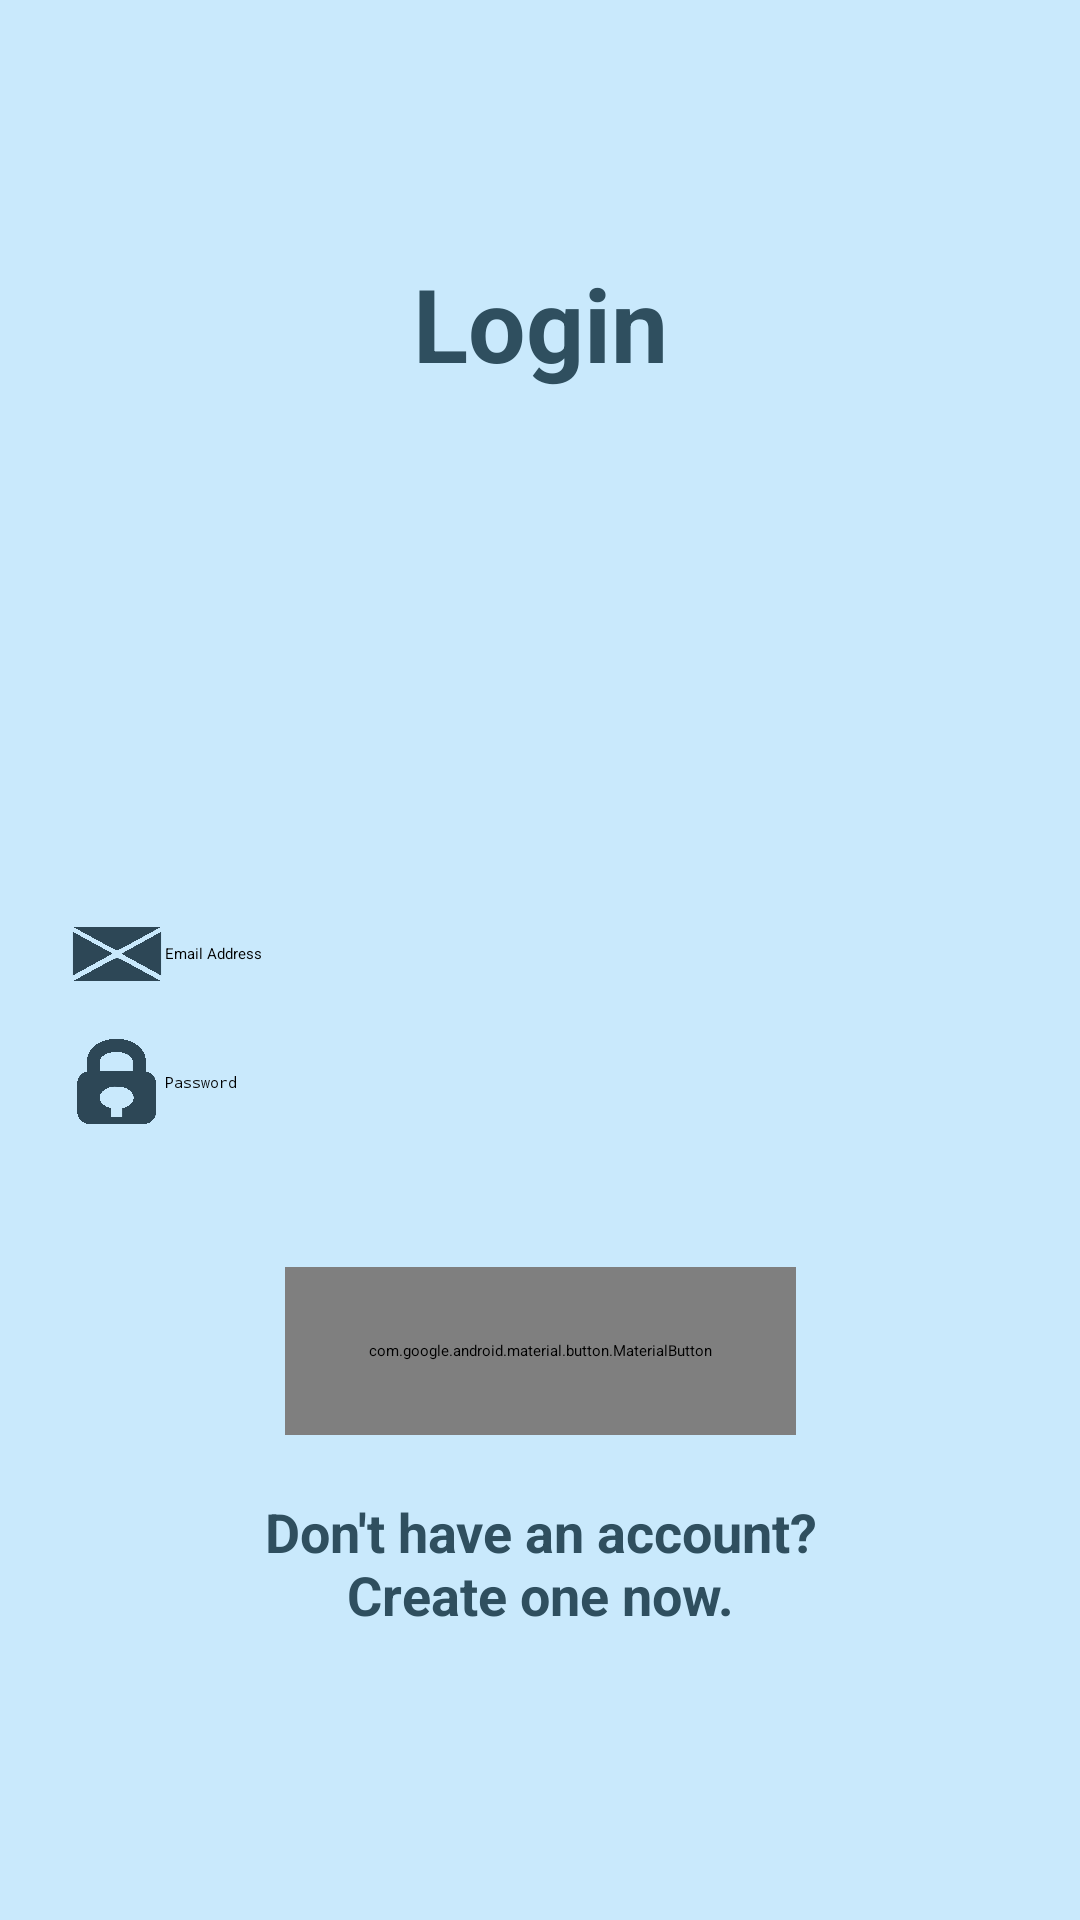

The Android layout XML behind this screen, and the referenced resources:
<!-- AndroidManifest.xml: activity theme Theme.App.Starting -->
<!-- res/layout/activity_login.xml -->
<?xml version="1.0" encoding="utf-8"?>
<androidx.constraintlayout.widget.ConstraintLayout
    xmlns:android="http://schemas.android.com/apk/res/android"
    xmlns:app="http://schemas.android.com/apk/res-auto"
    xmlns:tools="http://schemas.android.com/tools"
    android:id="@+id/main"
    android:layout_width="match_parent"
    android:layout_height="match_parent"
    android:background="@color/background_blue"
    android:padding="5dp"
    tools:context=".LoginActivity">

    <TextView
        android:id="@+id/txtLoginTitle"
        android:layout_width="wrap_content"
        android:layout_height="wrap_content"
        android:layout_marginTop="80dp"
        android:text="Login"
        android:textAlignment="center"
        android:textColor="@color/budget_blue"
        android:textSize="34sp"
        android:textStyle="bold"
        app:layout_constraintEnd_toEndOf="parent"
        app:layout_constraintStart_toStartOf="parent"
        app:layout_constraintTop_toTopOf="parent" />

    <ImageView
        android:id="@+id/imgLogo"
        android:layout_width="100dp"
        android:layout_height="120dp"
        android:layout_marginTop="28dp"
        android:contentDescription="Logo Icon"
        app:layout_constraintEnd_toEndOf="parent"
        app:layout_constraintStart_toStartOf="parent"
        app:layout_constraintTop_toBottomOf="@+id/txtLoginTitle"
        app:srcCompat="@drawable/logo" />

    <EditText
        android:id="@+id/etxtEmail"
        android:layout_width="0dp"
        android:layout_height="wrap_content"

        android:inputType="textEmailAddress"
        android:autofillHints="emailAddress"
        android:maxLines="1"

        android:layout_marginStart="50dp"
        android:layout_marginTop="36dp"
        android:layout_marginEnd="50dp"

        app:hintEnabled="true"
        android:hint="Email Address"

        app:layout_constraintEnd_toEndOf="parent"
        app:layout_constraintStart_toStartOf="parent"
        app:layout_constraintTop_toBottomOf="@+id/imgLogo"/>

    <ImageView
        android:layout_width="32dp"
        android:layout_height="32dp"
        android:contentDescription="Email Icon"
        android:src="@drawable/emailicon"
        app:layout_constraintEnd_toStartOf="@id/etxtEmail"
        app:layout_constraintTop_toTopOf="@id/etxtEmail"
        app:layout_constraintBottom_toBottomOf="@id/etxtEmail"/>

    <EditText
        android:id="@+id/etxtPassword"
        android:layout_width="0dp"
        android:layout_height="wrap_content"

        android:inputType="textPassword"
        android:autofillHints="password"
        android:maxLines="1"
        android:saveEnabled="false"

        android:layout_marginStart="50dp"
        android:layout_marginTop="36dp"
        android:layout_marginEnd="50dp"

        app:hintEnabled="true"
        android:hint="Password"

        app:layout_constraintEnd_toEndOf="parent"
        app:layout_constraintStart_toStartOf="parent"
        app:layout_constraintTop_toBottomOf="@+id/etxtEmail"/>

    <ImageView
        android:layout_width="32dp"
        android:layout_height="32dp"
        android:contentDescription="Password Icon"
        android:src="@drawable/passwordicon"
        app:layout_constraintEnd_toStartOf="@id/etxtPassword"
        app:layout_constraintTop_toTopOf="@id/etxtPassword"
        app:layout_constraintBottom_toBottomOf="@id/etxtPassword"/>


    <com.google.android.material.button.MaterialButton
        android:id="@+id/btnLogin"
        android:layout_width="wrap_content"
        android:layout_height="56dp"

        android:text="Login"
        android:textAllCaps="false"
        android:textColor="@color/white"
        android:textSize="21sp"

        android:paddingStart="28dp"
        android:paddingEnd="28dp"

        app:backgroundTint="@color/budget_blue"
        app:cornerRadius="14dp"

        android:layout_marginTop="58dp"

        app:layout_constraintTop_toBottomOf="@id/etxtPassword"
        app:layout_constraintStart_toStartOf="parent"
        app:layout_constraintEnd_toEndOf="parent"/>

    <TextView
        android:id="@+id/txtCreateAccount"
        android:layout_width="200dp"
        android:layout_height="wrap_content"
        android:gravity="center"
        android:text="Don't have an account? Create one now."
        android:textStyle="bold"
        android:textSize="18sp"
        android:textColor="@color/budget_blue"
        android:clickable="true"

        android:layout_marginTop="20dp"
        app:layout_constraintTop_toBottomOf="@+id/btnLogin"
        app:layout_constraintStart_toStartOf="parent"
        app:layout_constraintEnd_toEndOf="parent"/>

</androidx.constraintlayout.widget.ConstraintLayout>
<!-- resources referenced by this layout -->
<resources>
  <color name="background_blue">#9EA8DBFA</color>
  <color name="budget_blue">#2F4F5F</color>
  <color name="white">#FFFFFFFF</color>
  <!-- drawable emailicon: png bitmap (drawable, 61809 bytes) -->
  <!-- drawable logo: png bitmap (drawable, 162467 bytes) -->
  <!-- drawable passwordicon: png bitmap (drawable, 44948 bytes) -->
  <style name="Theme.App.Starting" parent="Theme.SplashScreen">
  
          <item name="windowSplashScreenBackground">@color/background_blue</item>
  
          <item name="windowSplashScreenAnimatedIcon">@mipmap/splashlogobudgie</item>
  
          <item name="postSplashScreenTheme">@style/Theme.BudgieApp</item>
  
      </style>
  <style name="Theme.BudgieApp" parent="Base.Theme.BudgieApp" />
  <style name="Base.Theme.BudgieApp" parent="Theme.Material3.Light.NoActionBar">
          
          
          <item name="android:textColor">#000000</item>
      </style>
</resources>
